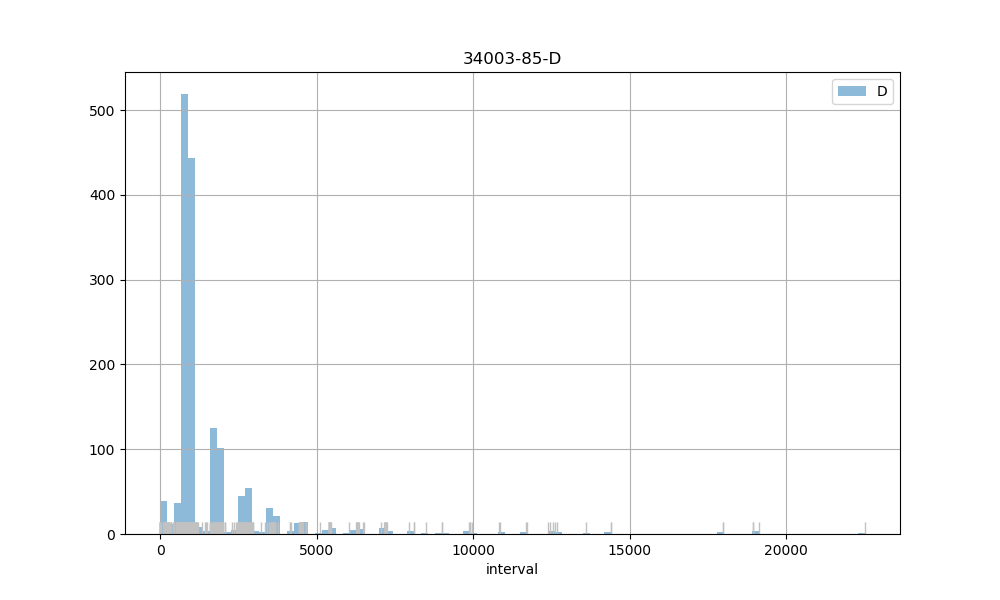

Data behind this chart, as committed beside it:
count, 1545.00
mean, 1628
std, 1950
min, 2.00
25%, 887
50%, 914
75%, 1796
max, 22515
